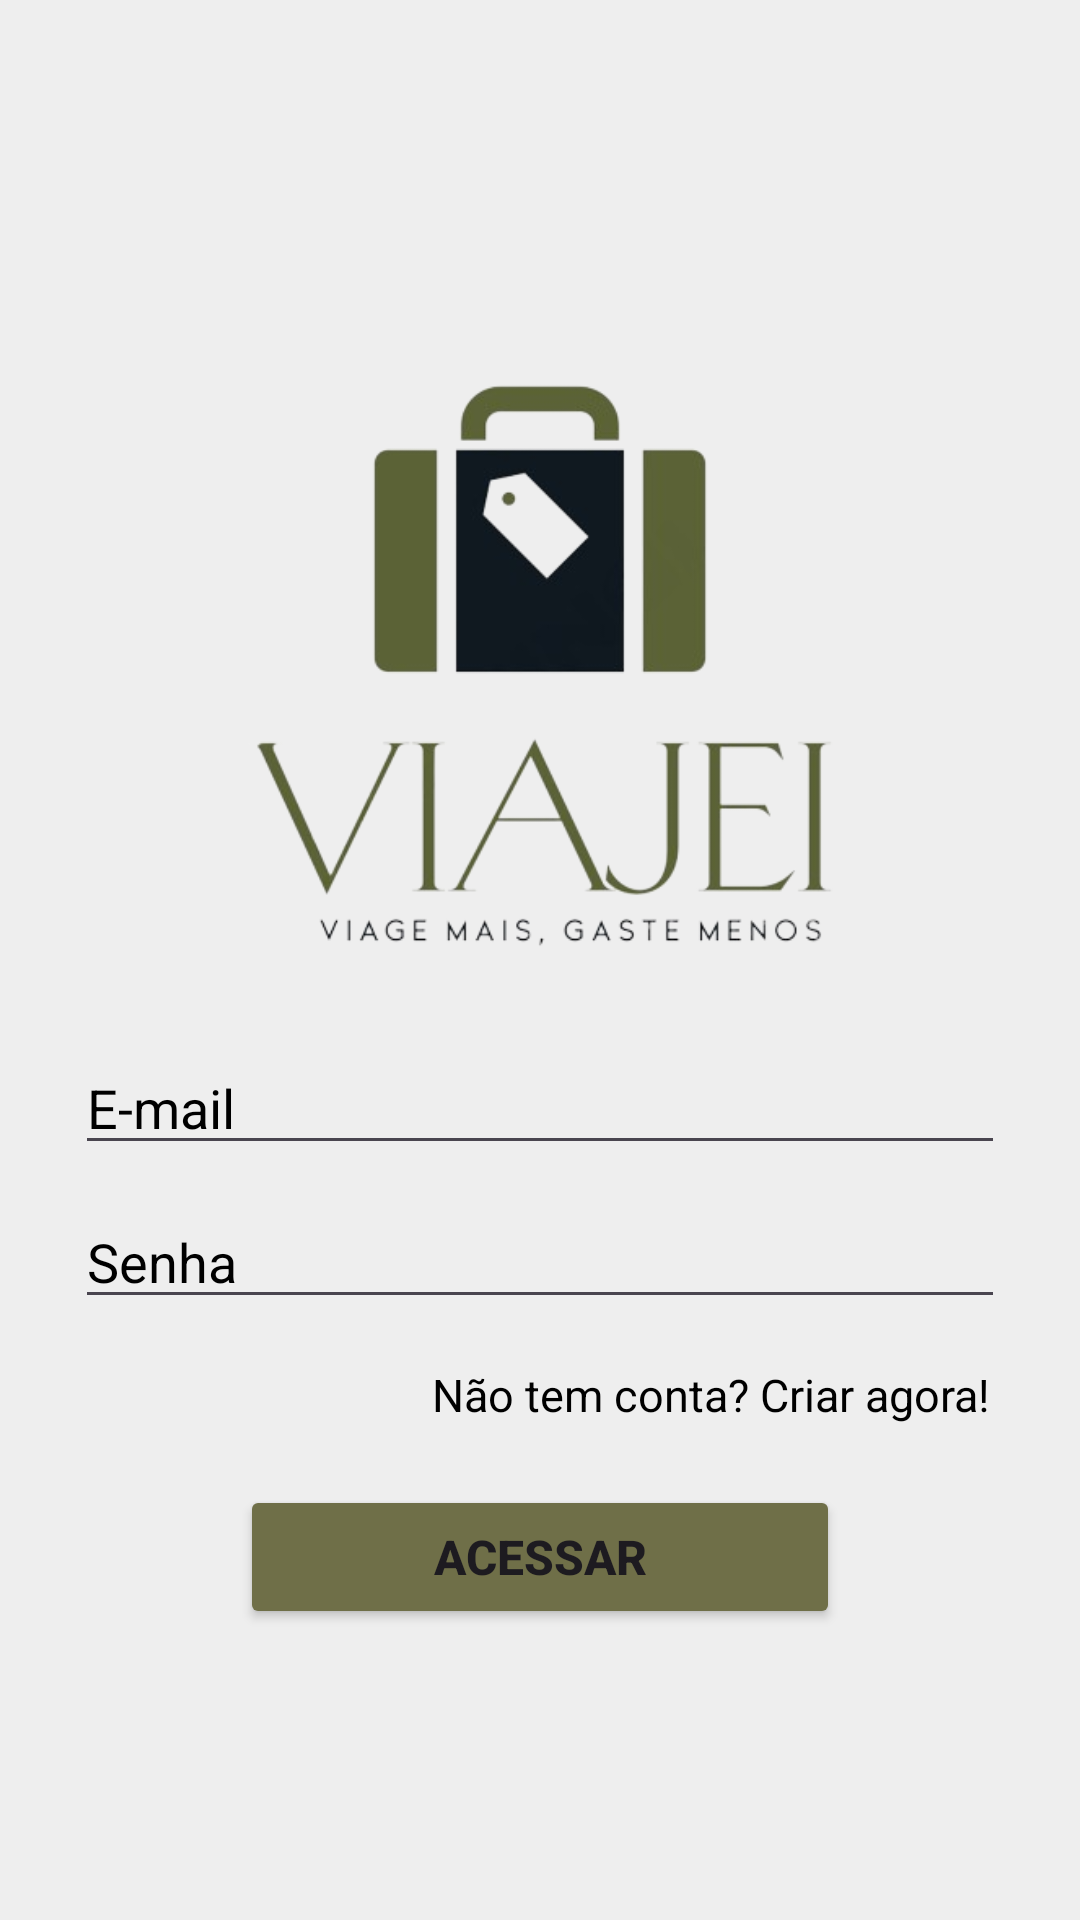

Here is an Android app screen rendered from its layout file. Give the layout XML and the strings, colors and styles it references.
<!-- AndroidManifest.xml: application theme Theme.Viajei -->
<!-- res/layout/activity_login.xml -->
<?xml version="1.0" encoding="utf-8"?>
<ScrollView xmlns:android="http://schemas.android.com/apk/res/android"
    android:layout_width="match_parent"
    android:layout_height="match_parent"
    android:id="@+id/login"
    android:background="@color/gray_background">

    <LinearLayout
        android:layout_width="match_parent"
        android:layout_height="wrap_content"
        android:orientation="vertical"
        android:layout_gravity="center"
        android:gravity="center"
        android:padding="25dp"
        android:background="@color/gray_background">

            <ImageView
                android:layout_width="350dp"
                android:layout_height="250dp"
                android:src="@drawable/logo"/>

            <EditText
                android:id="@+id/loginEmail"
                android:layout_width="match_parent"
                android:layout_height="wrap_content"
                android:layout_marginBottom="10dp"
                android:hint="E-mail"
                android:textColorHint="@color/black"/>

            <EditText
                android:id="@+id/loginSenha"
                android:layout_width="match_parent"
                android:layout_height="wrap_content"
                android:layout_marginBottom="10dp"
                android:inputType="textPassword"
                android:hint="Senha"
                android:textColorHint="@color/black"/>

            <TextView
                android:id="@+id/criarConta"
                android:layout_width="match_parent"
                android:layout_height="wrap_content"
                android:padding="5dp"
                android:gravity="end"
                android:hint="Não tem conta? Criar agora!"
                android:textColorHint="@color/black"
                android:textSize="15dp"/>

            <Button
                android:id="@+id/btnLogin"
                android:layout_width="200dp"
                android:layout_height="wrap_content"
                android:layout_marginTop="15dp"
                android:backgroundTint="@color/green_primary"
                android:textSize="16dp"
                android:textStyle="bold"
                android:text="Acessar"/>

    </LinearLayout>
</ScrollView>
<!-- resources referenced by this layout -->
<resources>
  <color name="black">#FF000000</color>
  <color name="gray_background">#eeeeee</color>
  <color name="green_primary">#6f6f48</color>
  <!-- drawable logo: png bitmap (drawable, 56342 bytes) -->
  <style name="Theme.Viajei" parent="Base.Theme.Viajei" />
  <style name="Base.Theme.Viajei" parent="Theme.Material3.DayNight.NoActionBar">
          
          
      </style>
</resources>
